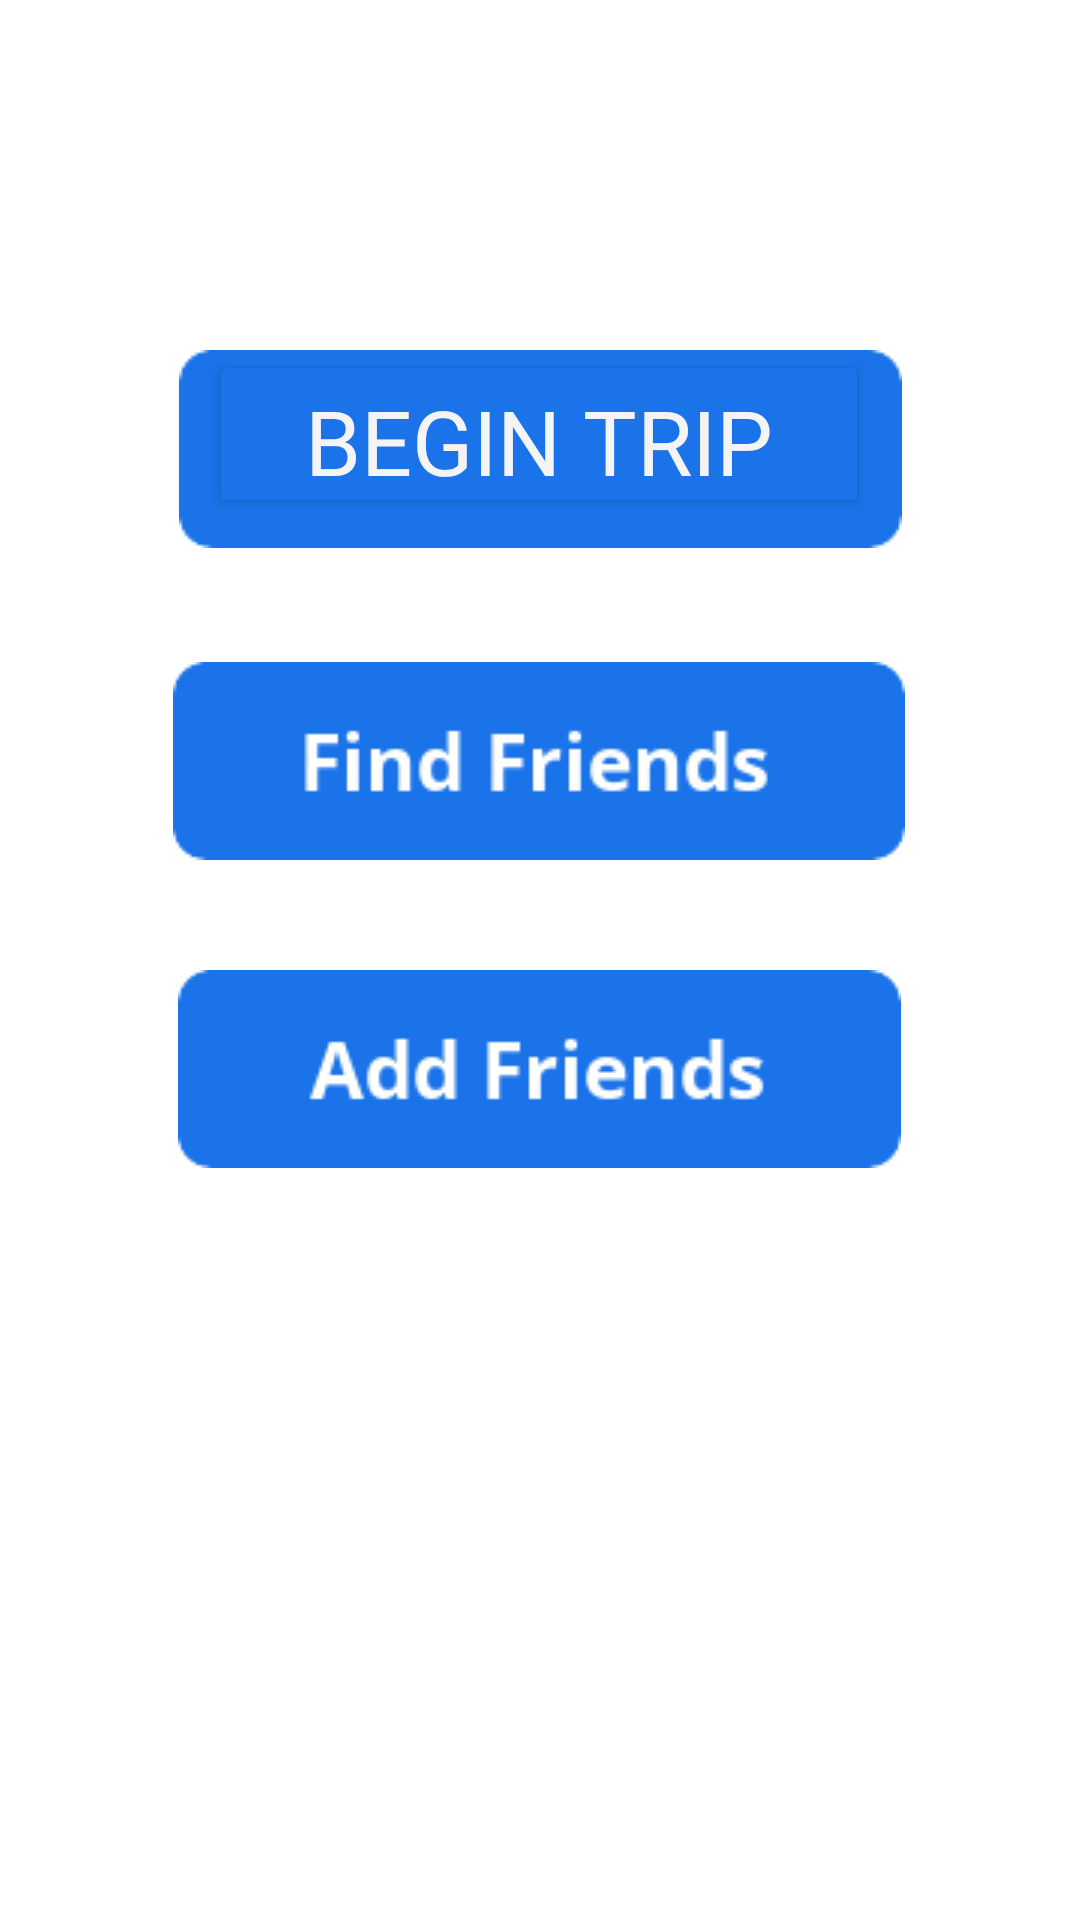

Layout XML and referenced resources for this Android screen:
<!-- AndroidManifest.xml: application theme Theme.CheckedIn -->
<!-- res/layout/home_activity.xml -->
<?xml version="1.0" encoding="utf-8"?>
<androidx.constraintlayout.widget.ConstraintLayout xmlns:android="http://schemas.android.com/apk/res/android"
    xmlns:app="http://schemas.android.com/apk/res-auto"
    xmlns:tools="http://schemas.android.com/tools"
    android:layout_width="match_parent"
    android:layout_height="match_parent">

    <ImageView
        android:id="@+id/ignore"
        android:layout_width="wrap_content"
        android:layout_height="wrap_content"
        app:layout_constraintBottom_toBottomOf="parent"
        app:layout_constraintEnd_toEndOf="parent"
        app:layout_constraintStart_toStartOf="parent"
        app:layout_constraintTop_toTopOf="parent"
        app:layout_constraintVertical_bias="0.203"
        app:srcCompat="@drawable/addfriends_button" />

    <ImageButton
        android:id="@+id/addFriendsButton"
        android:layout_width="300dp"
        android:layout_height="100dp"
        android:adjustViewBounds="true"
        android:background="@android:color/transparent"
        android:scaleType="centerInside"
        app:layout_constraintBottom_toBottomOf="parent"
        app:layout_constraintEnd_toEndOf="parent"
        app:layout_constraintHorizontal_bias="0.495"
        app:layout_constraintStart_toStartOf="parent"
        app:layout_constraintTop_toTopOf="parent"
        app:layout_constraintVertical_bias="0.567"
        app:srcCompat="@drawable/addfriends_button" />

    <ImageButton
        android:id="@+id/findFriendsButton"
        android:layout_width="300dp"
        android:layout_height="100dp"
        android:adjustViewBounds="true"
        android:background="@android:color/transparent"
        android:scaleType="centerInside"
        app:layout_constraintBottom_toBottomOf="parent"
        app:layout_constraintEnd_toEndOf="parent"
        app:layout_constraintHorizontal_bias="0.495"
        app:layout_constraintStart_toStartOf="parent"
        app:layout_constraintTop_toTopOf="parent"
        app:layout_constraintVertical_bias="0.377"
        app:srcCompat="@drawable/find_friends_button" />

    <ImageButton
        android:id="@+id/settingsButton"
        android:layout_width="300dp"
        android:layout_height="100dp"
        android:adjustViewBounds="true"
        android:background="@android:color/transparent"
        android:scaleType="centerInside"
        app:layout_constraintBottom_toBottomOf="parent"
        app:layout_constraintEnd_toEndOf="parent"
        app:layout_constraintHorizontal_bias="0.495"
        app:layout_constraintStart_toStartOf="parent"
        app:layout_constraintTop_toTopOf="parent"
        app:layout_constraintVertical_bias="0.759"
        app:srcCompat="@drawable/button_settings" />

    <ToggleButton
        android:id="@+id/beginToggleButton"
        android:layout_width="220dp"
        android:layout_height="56dp"
        android:backgroundTint="#1A73E8"
        android:fontFamily="@font/open_sans_semibold"
        android:text="beginToggleButton"
        android:textColor="#F4F4F5"
        android:textOff="Begin Trip"
        android:textOn="End Trip"
        android:textSize="30sp"
        app:layout_constraintBottom_toBottomOf="parent"
        app:layout_constraintEnd_toEndOf="parent"
        app:layout_constraintHorizontal_bias="0.497"
        app:layout_constraintStart_toStartOf="parent"
        app:layout_constraintTop_toTopOf="parent"
        app:layout_constraintVertical_bias="0.2" />


</androidx.constraintlayout.widget.ConstraintLayout>
<!-- resources referenced by this layout -->
<resources>
  <!-- drawable addfriends_button: png bitmap (drawable, 3117 bytes) -->
  <!-- drawable find_friends_button: png bitmap (drawable, 2663 bytes) -->
  <style name="Theme.CheckedIn" parent="Theme.MaterialComponents.DayNight.NoActionBar">
          
          <item name="colorPrimary">@color/purple_500</item>
          <item name="colorPrimaryVariant">@color/purple_700</item>
          <item name="colorOnPrimary">@color/white</item>
          
          <item name="colorSecondary">@color/teal_200</item>
          <item name="colorSecondaryVariant">@color/teal_700</item>
          <item name="colorOnSecondary">@color/black</item>
          
          <item name="android:statusBarColor">?attr/colorPrimaryVariant</item>
          
      </style>
  <!-- not gathered from this repository: default colours our renderer supplied (Android Studio template values) -->
  <color name="purple_500">#FF6200EE</color>
  <color name="purple_700">#FF3700B3</color>
  <color name="teal_200">#FF03DAC5</color>
  <color name="teal_700">#FF018786</color>
  <color name="black">#FF000000</color>
  <color name="white">#FFFFFFFF</color>
</resources>
